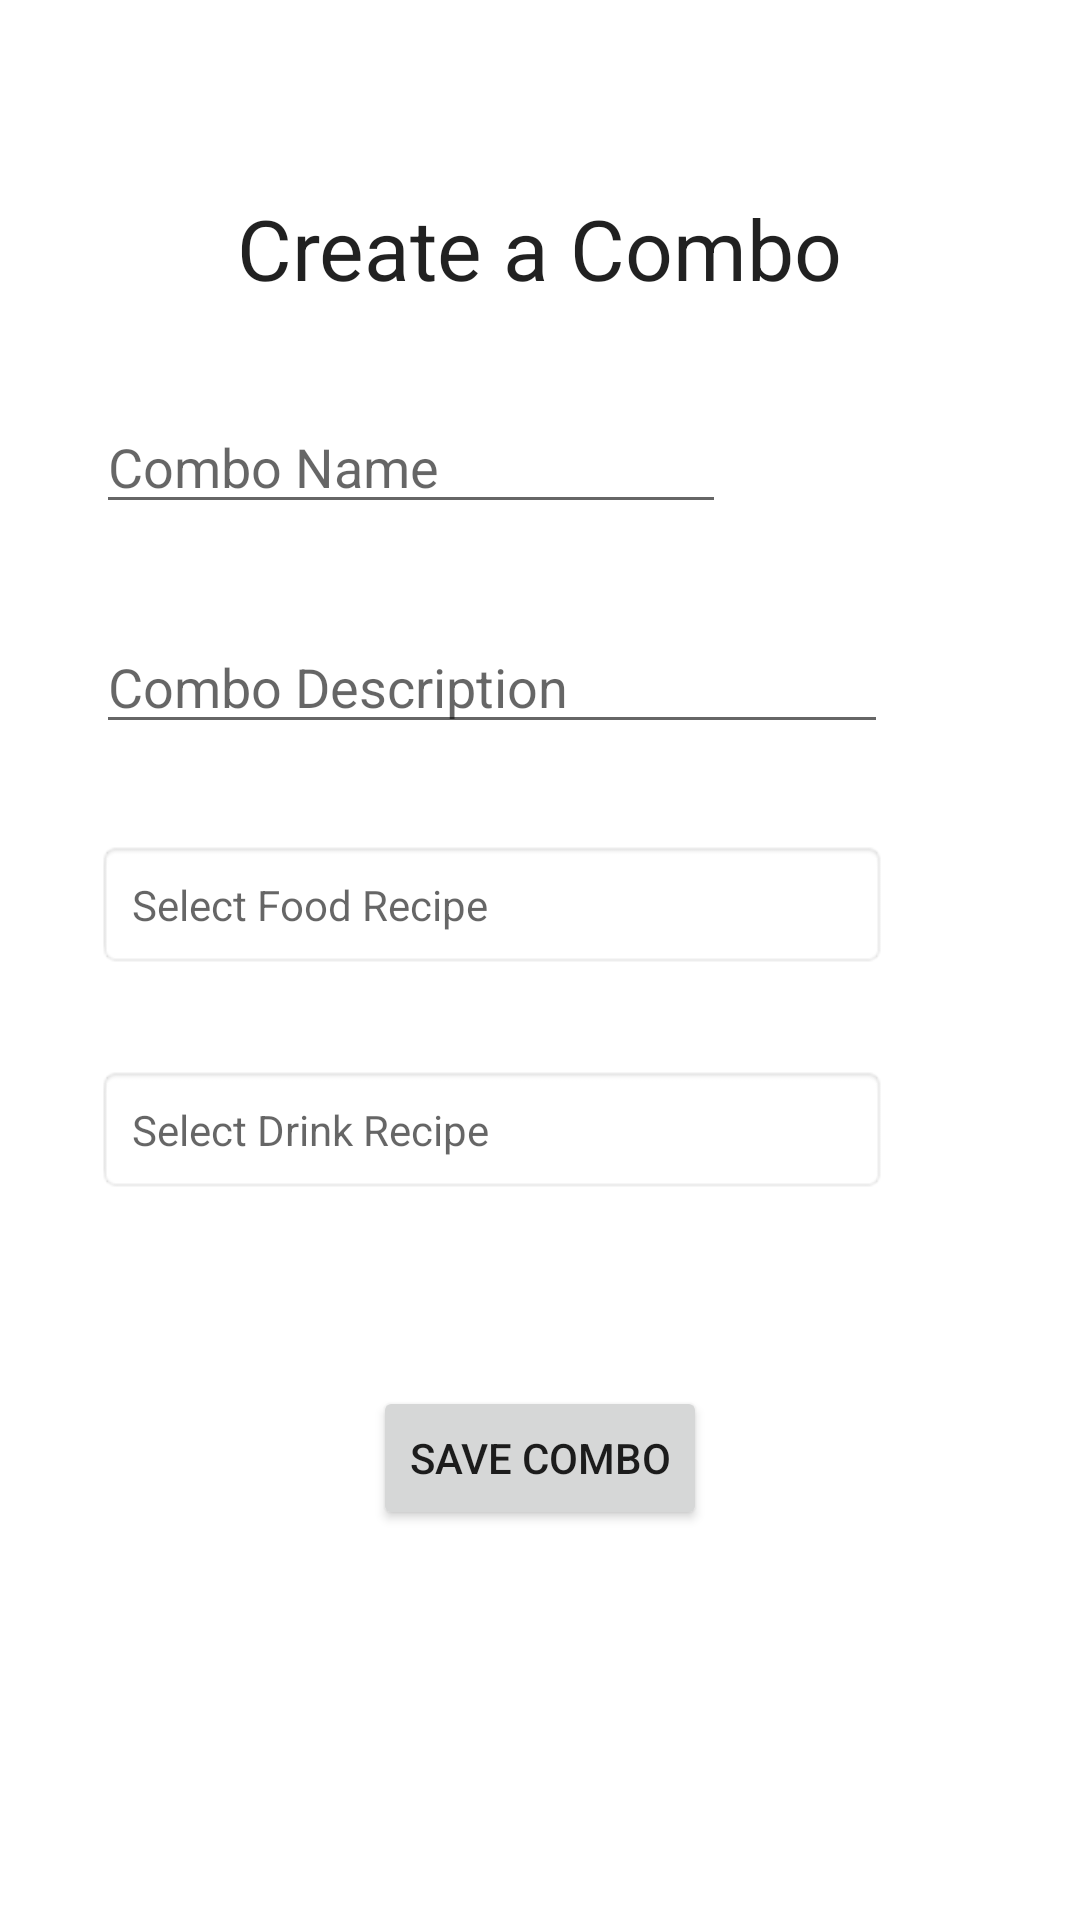

This screen was rendered from an Android layout file. Write that file and the resources it references.
<!-- AndroidManifest.xml: application theme Theme.FoodAlgorithms -->
<!-- res/layout/activity_create_combo.xml -->
<?xml version="1.0" encoding="utf-8"?>
<androidx.constraintlayout.widget.ConstraintLayout xmlns:android="http://schemas.android.com/apk/res/android"
    xmlns:app="http://schemas.android.com/apk/res-auto"
    xmlns:tools="http://schemas.android.com/tools"
    android:layout_width="match_parent"
    android:layout_height="match_parent"
    tools:context=".ui.combo.CreateComboActivity">

    <TextView
        android:id="@+id/CreateComboTitle"
        android:layout_width="wrap_content"
        android:layout_height="wrap_content"
        android:layout_marginTop="64dp"
        android:text="Create a Combo"
        android:textAppearance="@style/TextAppearance.AppCompat.Large"
        android:textSize="28sp"
        app:layout_constraintEnd_toEndOf="parent"
        app:layout_constraintStart_toStartOf="parent"
        app:layout_constraintTop_toTopOf="parent" />

    <EditText
        android:id="@+id/CreateComboDescriptionInput"
        android:layout_width="0dp"
        android:layout_height="wrap_content"
        android:layout_marginStart="32dp"
        android:layout_marginTop="32dp"
        android:layout_marginEnd="64dp"
        android:ems="10"
        android:gravity="start|top"
        android:hint="Combo Description"
        android:inputType="textMultiLine"
        app:layout_constraintEnd_toEndOf="parent"
        app:layout_constraintStart_toStartOf="parent"
        app:layout_constraintTop_toBottomOf="@+id/CreateComboNameInput" />

    <EditText
        android:id="@+id/CreateComboNameInput"
        android:layout_width="wrap_content"
        android:layout_height="wrap_content"
        android:layout_marginStart="32dp"
        android:layout_marginTop="32dp"
        android:ems="10"
        android:hint="Combo Name"
        android:inputType="text"
        app:layout_constraintStart_toStartOf="parent"
        app:layout_constraintTop_toBottomOf="@+id/CreateComboTitle" />

    <TextView
        android:id="@+id/CreateComboRecipeSelect"
        android:layout_width="match_parent"
        android:layout_height="wrap_content"
        android:layout_marginStart="32dp"
        android:layout_marginTop="32dp"
        android:layout_marginEnd="64dp"
        android:background="@android:drawable/editbox_background"
        android:drawableEnd="@drawable/baseline_keyboard_arrow_down_24"
        android:gravity="center_vertical"
        android:hint="Select Food Recipe"
        android:padding="12dp"
        app:layout_constraintEnd_toEndOf="parent"
        app:layout_constraintHorizontal_bias="0.0"
        app:layout_constraintStart_toStartOf="parent"
        app:layout_constraintTop_toBottomOf="@+id/CreateComboDescriptionInput" />

    <TextView
        android:id="@+id/CreateComboCocktailSelect"
        android:layout_width="match_parent"
        android:layout_height="wrap_content"
        android:layout_marginStart="32dp"
        android:layout_marginTop="32dp"
        android:layout_marginEnd="64dp"
        android:background="@android:drawable/editbox_background"
        android:drawableEnd="@drawable/baseline_keyboard_arrow_down_24"
        android:gravity="center_vertical"
        android:hint="Select Drink Recipe"
        android:padding="12dp"
        app:layout_constraintEnd_toEndOf="parent"
        app:layout_constraintStart_toStartOf="parent"
        app:layout_constraintTop_toBottomOf="@+id/CreateComboRecipeSelect" />

    <Button
        android:id="@+id/CreateComboSaveButton"
        android:layout_width="wrap_content"
        android:layout_height="wrap_content"
        android:layout_marginTop="64dp"
        android:text="Save Combo"
        app:layout_constraintEnd_toEndOf="parent"
        app:layout_constraintStart_toStartOf="parent"
        app:layout_constraintTop_toBottomOf="@+id/CreateComboCocktailSelect" />

</androidx.constraintlayout.widget.ConstraintLayout>
<!-- resources referenced by this layout -->
<resources>
  <style name="Theme.FoodAlgorithms" parent="Theme.MaterialComponents.DayNight.DarkActionBar">
          
          <item name="colorPrimary">@color/purple_500</item>
          <item name="colorPrimaryVariant">@color/purple_700</item>
          <item name="colorOnPrimary">@color/white</item>
          
          <item name="colorSecondary">@color/teal_200</item>
          <item name="colorSecondaryVariant">@color/teal_700</item>
          <item name="colorOnSecondary">@color/black</item>
          
          <item name="android:statusBarColor">?attr/colorPrimaryVariant</item>
          
      </style>
  <!-- not gathered from this repository: default colours our renderer supplied (Android Studio template values) -->
  <color name="purple_500">#FF6200EE</color>
  <color name="purple_700">#FF3700B3</color>
  <color name="teal_200">#FF03DAC5</color>
  <color name="teal_700">#FF018786</color>
  <color name="black">#FF000000</color>
  <color name="white">#FFFFFFFF</color>
</resources>
